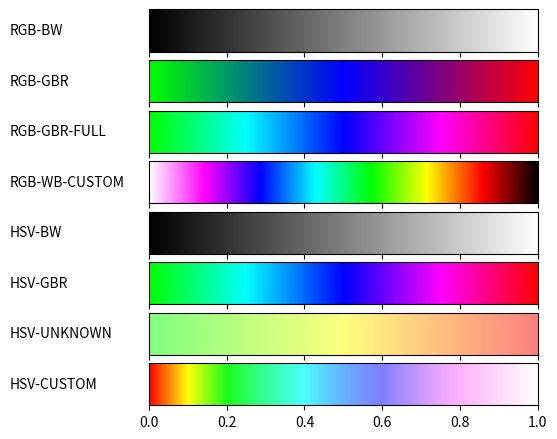

Python code for this plot: (Note: this script raises an exception after producing the figure.)
#!/usr/bin/env python
# -*- coding: utf-8 -*-
from __future__ import division             # Division in Python 2.7
import matplotlib
# matplotlib.use('Agg')                       # So that we can render files without GUI
import matplotlib.pyplot as plt
from matplotlib import rc
import numpy as np
import math as m

from matplotlib import colors

samples = 1024

rgbBw = [[0,0,0],[1,1,1]]
rgbGbr = [[0,1,0],[0,0,1],[1,0,0]]
rgbGbrFull = [[0,1,0],[0,1,1],[0,0,1],[1,0,1],[1,0,0]]
rgbWbCustom = [[1,1,1],[1,0,1],[0,0,1],[0,1,1],[0,1,0],[1,1,0],[1,0,0],[0,0,0]]

hsvBw = [[0,0,0],[0,0,1]]
hsvGBR = [[120,1,1],[180,1,1],[240,1,1],[300,1,1],[360,1,1]]
hsvUnknown = [[120,0.5,1],[60,0.5,1],[0,0.5,1]]
hsvCustom = [[0,1,1],[120,0.9,1],[180,0.7,1],[240,0.5,1],[300,0.3,1],[310,0,1]]

def getPointInCube(listPoints,point):
    element, skala = getElement(listPoints, point)
    finalPoint = []
    for i in range(len(listPoints[element])):
        lewyZakres = listPoints[element][i]
        prawyZakres = listPoints[element + 1][i]
        div = prawyZakres - lewyZakres
        if div != 0:
            finalPoint.append(lewyZakres + (1 / (div)) * skala)
        else:
            finalPoint.append(lewyZakres)
    return finalPoint


def getElement(listPoints, point):
    element = m.trunc(point * (len(listPoints) - 1))
    if element == len(listPoints) - 1:
        element = len(listPoints) - 2
    skala = point * (len(listPoints) - 1) - element
    return element, skala


def getPointInCone(listPoints,point):
    element,skala = getElement(listPoints,point)
    finalPoint = []
    for i in range(len(listPoints[element])):
        lewyZakres = listPoints[element][i]
        prawyZakres = listPoints[element + 1][i]
        div = prawyZakres - lewyZakres
        finalPoint.append(lewyZakres + div * skala)
    return finalPoint


def plot_color_gradients(gradients, names):
    rc('legend', fontsize=10)

    column_width_pt = 400
    pt_per_inch = 72
    size = column_width_pt / pt_per_inch

    fig, axes = plt.subplots(nrows=len(gradients), sharex=True, figsize=(size, 0.75 * size))
    fig.subplots_adjust(top=1.00, bottom=0.05, left=0.25, right=0.95)

    for ax, gradient, name in zip(axes, gradients, names):
        # Create image with two lines and draw gradient on it
        img = np.zeros((2, samples, 3))
        for i, v in enumerate(np.linspace(0, 1, samples)):
            img[:, i] = gradient(v)

        im = ax.imshow(img, aspect='auto',interpolation='none')
        im.set_extent([0, 1, 0, 1])
        ax.yaxis.set_visible(False)

        pos = list(ax.get_position().bounds)
        x_text = pos[0] - 0.25
        y_text = pos[1] + pos[3]/2.
        fig.text(x_text, y_text, name, va='center', ha='left', fontsize=10)
    # plt.show()
    fig.savefig('my-gradients.pdf')
    # plt.close()

def hsv2rgb(h, s, v):
    vs = v*s
    hue = h/60
    x = vs * (1 - abs((hue % 2) -1))
    switcher = {
        0: [vs,x,0],
        1: [x,vs,0],
        2: [0,vs,x],
        3: [0,x,vs],
        4: [x,0,vs],
        5: [vs,0,x]
    }
    rgb = switcher.get(m.trunc(hue),[0,0,0])
    match = v-vs
    rgb = [i+match for i in rgb]
    return rgb

def gradient_rgb_bw(v):
   return getPointInCube(rgbBw,v)

def gradient_rgb_gbr(v):
    return getPointInCube(rgbGbr,v)

def gradient_rgb_gbr_full(v):
    return getPointInCube(rgbGbrFull,v)

def gradient_rgb_wb_custom(v):
    #TODO
    return getPointInCube(rgbWbCustom,v)

def gradient_hsv_bw(v):
    hsv = getPointInCone(hsvBw,v)
    return hsv2rgb(hsv[0], hsv[1], hsv[2])

def gradient_hsv_gbr(v):
    hsv = getPointInCone(hsvGBR,v)
    return hsv2rgb(hsv[0], hsv[1], hsv[2])

def gradient_hsv_unknown(v):
    hsv = getPointInCone(hsvUnknown, v)
    return hsv2rgb(hsv[0], hsv[1], hsv[2])


def gradient_hsv_custom(v):
    hsv = getPointInCone(hsvCustom, v)
    return hsv2rgb(hsv[0], hsv[1], hsv[2])

def loadMapPoints(fileName):
    with open(fileName) as file:
        mapa = file.read().splitlines()
    mapa = [i.split(' ') for i in mapa]
    mapHeight= int(mapa[0][0])
    mapWidth = int(mapa[0][1])
    distance = int(mapa[0][2])
    del mapa[0]
    for i in range(len(mapa)):
        del mapa[i][-1]
        mapa[i] = [ float(point) for point in mapa[i]]
    return mapa,mapWidth,mapHeight,distance

def createHSVmatrix(mapHeight,mapWidth):
    hsvMatrix = []
    for i in range(mapHeight):
        hsvMatrix.append([])
        for j in range(mapWidth):
            hsvMatrix[i].append([0,1,1])
    return hsvMatrix


def convertMapPoints(mapa,mapHeight,mapWidth,distance):
    minimum = np.min(mapa)
    maximum = np.max(mapa) - minimum
    sun = np.array([-7*(minimum+maximum), 7*(minimum+maximum), -7*(minimum+maximum)])
    mapaHSV = createHSVmatrix(mapHeight,mapWidth)
    matrixOfAngles = np.zeros([mapHeight,mapWidth])
    for i in range(mapHeight):
        # print([(point-minimum)/maximum for point in mapaHSV[i]])
        for j in range(mapWidth):
            mainPoint = np.array([i*distance,mapa[i][j],j*distance])
            if i % 2 == 0:
                if j < mapWidth-1:
                    secondPoint = np.array([i*distance,mapa[i][j+1],distance*(j+1)])
                    thirdPoint = np.array([(i+1)*distance,mapa[i+1][j],j*distance])
                else:
                    secondPoint = np.array([i * distance, mapa[i][j - 1], distance * (j - 1)])
                    thirdPoint = np.array([(i + 1) * distance, mapa[i + 1][j], j * distance])
            else:
                if j > 0:
                    secondPoint = np.array([i*distance,mapa[i][j-1],(j-1)*distance])
                    thirdPoint = np.array([(i-1)*distance,mapa[i-1][j],j*distance])
                else:
                    secondPoint = np.array([i * distance, mapa[i][j + 1], (j + 1) * distance])
                    thirdPoint = np.array([(i - 1) * distance, mapa[i - 1][j], j * distance])

            vectorToSun = sun - mainPoint
            normal = np.cross(secondPoint - mainPoint,thirdPoint - mainPoint)
            angleSun_Surface = m.degrees(np.arccos(np.clip(np.dot(normal,vectorToSun)/(np.linalg.norm(normal)*np.linalg.norm(vectorToSun)),-1,1)))
            matrixOfAngles[i][j] = angleSun_Surface
            mapaHSV[i][j][0] = (1-((mapa[i][j]-minimum)/maximum))*120
            if angleSun_Surface < 90.0:
                mapaHSV[i][j][1] = 1-(1-np.sin(angleSun_Surface))*1
            else:
                mapaHSV[i][j][2] = 1 - (1 - np.sin(angleSun_Surface))*5
            mapaHSV[i][j] = hsv2rgb(mapaHSV[i][j][0],mapaHSV[i][j][1],mapaHSV[i][j][2])
    # for i in range(mapHeight):
    #     for j in range(mapWidth):
    #         mapaHSV[i][j][0] = (1-((mapa[i][j]-minimum)/maximum))*120
    #
    #         if angle < 0:
    #             mapaHSV[i][j][1] = 1+angle
    #         else:
    #             mapaHSV[i][j][2] = 1-angle
    #         print(angle)
    #         mapaHSV[i][j] = hsv2rgb(mapaHSV[i][j][0],mapaHSV[i][j][1],mapaHSV[i][j][2])
    return mapaHSV

def drawMap(mapa):
    fig = plt.figure()
    plt.imshow(mapa)
    plt.show()
    fig.savefig("mapa.pdf")

if __name__ == '__main__':
    # Zadanie z gradientami
    def toname(g):
        return g.__name__.replace('gradient_', '').replace('_', '-').upper()

    gradients = (gradient_rgb_bw, gradient_rgb_gbr, gradient_rgb_gbr_full, gradient_rgb_wb_custom,
                 gradient_hsv_bw, gradient_hsv_gbr, gradient_hsv_unknown, gradient_hsv_custom)

    plot_color_gradients(gradients, [toname(g) for g in gradients])

    # Zadanie z mapą
    mapa,mapHeight,mapWidth,distance = loadMapPoints("big.dem")
    mapa = convertMapPoints(mapa,mapHeight,mapWidth,distance)
    drawMap(mapa)
    plt.close()
